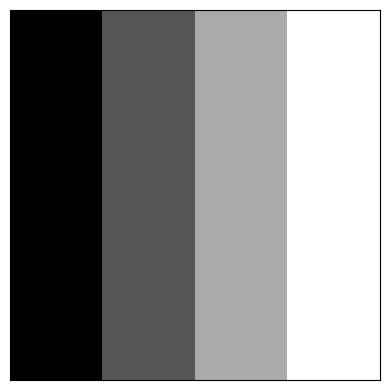

Write the Python code that produced this figure.
import numpy as np
import matplotlib.pyplot as plt

img = np.arange(0, 256, 256 / 4).reshape(1, -1)
img = img.repeat(120, axis=0).repeat(30, axis=1)

fig, ax = plt.subplots(figsize=(4, 4))
ax.imshow(img, cmap='gray')

ax.tick_params(left=False, labelleft=False, bottom=False, labelbottom=False)

fig.tight_layout()
plt.show()
